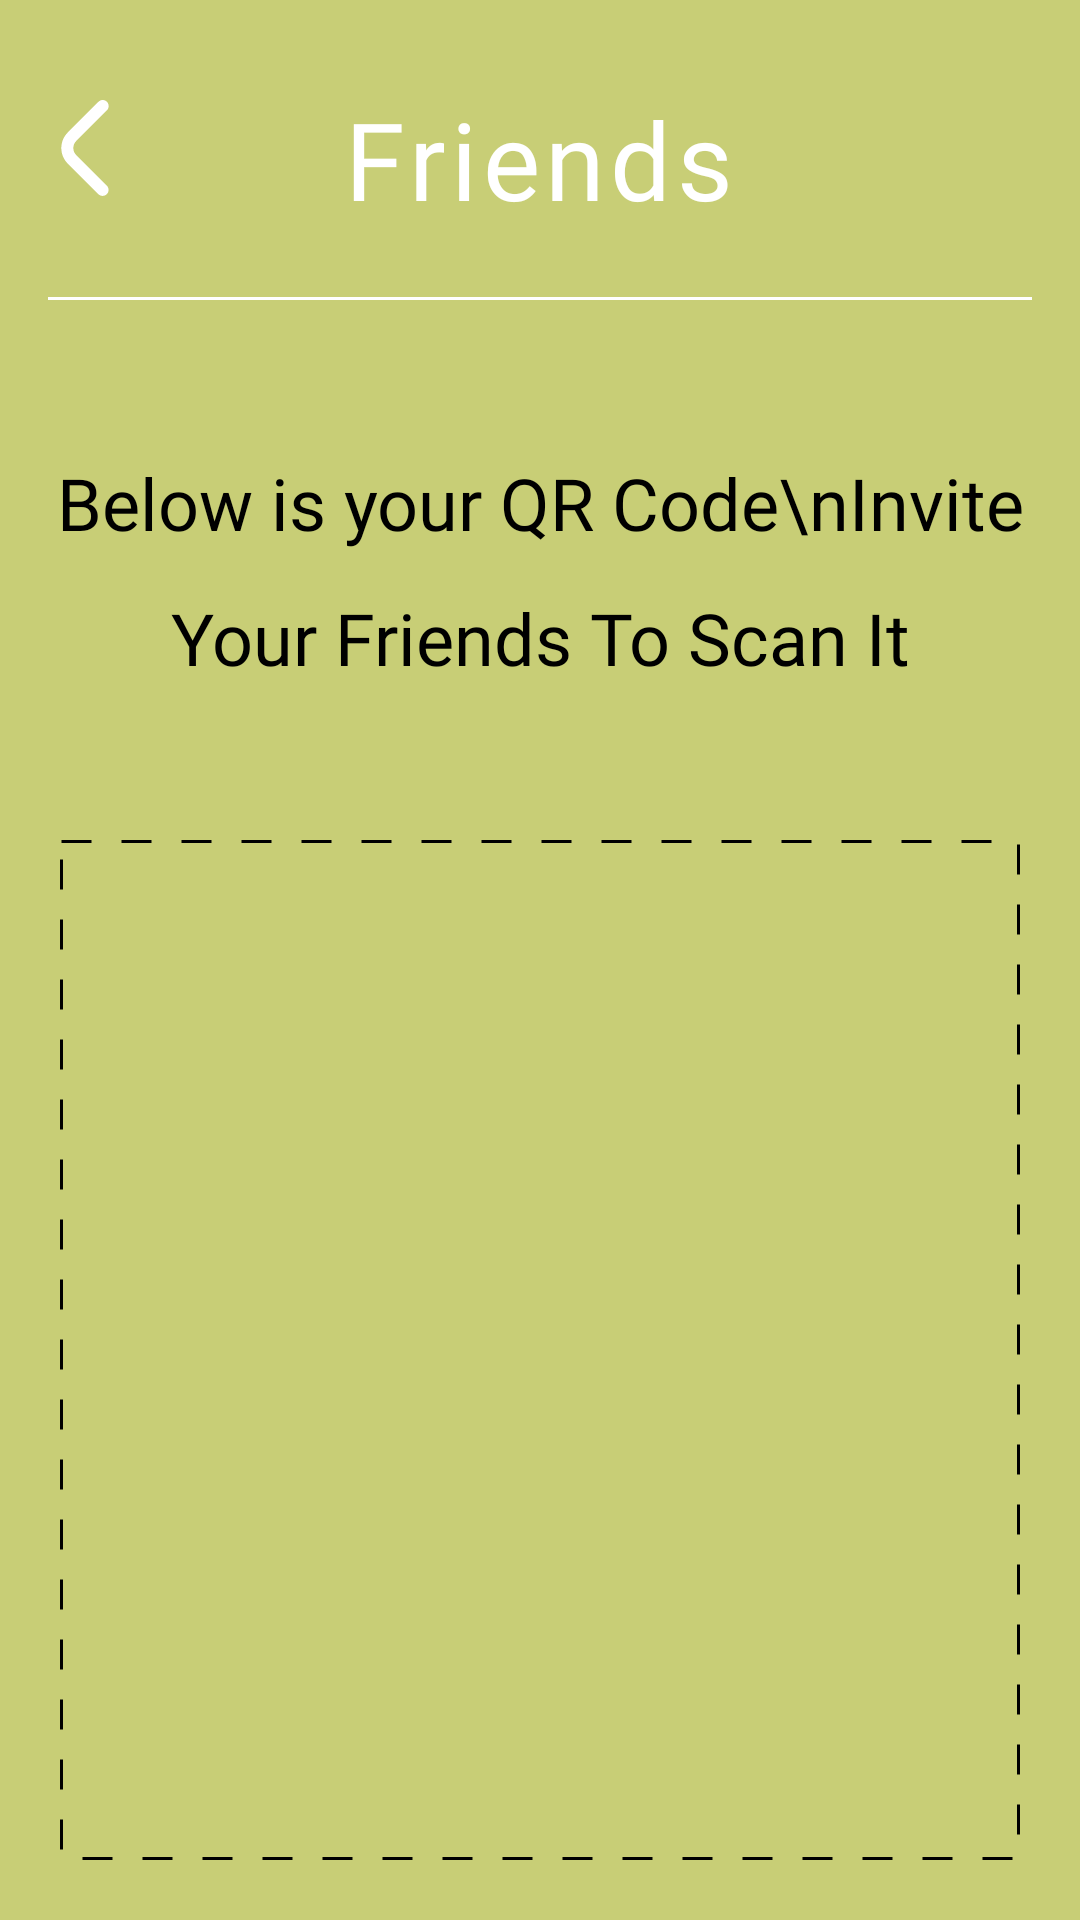

This screen was rendered from an Android layout file. Write that file and the resources it references.
<!-- AndroidManifest.xml: application theme Theme.AppCompat.Light.NoActionBar -->
<!-- res/layout/activity_display_qrcode.xml -->
<?xml version="1.0" encoding="utf-8"?>
<LinearLayout xmlns:android="http://schemas.android.com/apk/res/android"
    xmlns:app="http://schemas.android.com/apk/res-auto"
    xmlns:tools="http://schemas.android.com/tools"
    android:layout_width="match_parent"
    android:layout_height="match_parent"
    android:background="#C8CE76"
    android:orientation="vertical">

    <androidx.constraintlayout.widget.ConstraintLayout
        android:layout_width="match_parent"
        android:layout_height="100dp"
        android:layout_weight="1">

        <ImageView
            android:id="@+id/btn_display_qrcode_back_page"
            android:layout_width="32dp"
            android:layout_height="32dp"
            android:clickable="true"
            android:src="@drawable/back_page"
            app:layout_constraintBottom_toBottomOf="parent"
            app:layout_constraintEnd_toEndOf="parent"
            app:layout_constraintHorizontal_bias="0.038"
            app:layout_constraintStart_toStartOf="parent"
            app:layout_constraintTop_toTopOf="parent"
            app:layout_constraintVertical_bias="0.38"
            tools:ignore="SpeakableTextPresentCheck,TouchTargetSizeCheck" />

        <TextView
            android:layout_width="wrap_content"
            android:layout_height="wrap_content"
            android:fontFamily="@font/hanna"
            android:letterSpacing=".05"
            android:text="Friends"
            android:textColor="@color/white"
            android:textSize="36dp"
            app:layout_constraintBottom_toBottomOf="parent"
            app:layout_constraintEnd_toEndOf="parent"
            app:layout_constraintHorizontal_bias="0.498"
            app:layout_constraintStart_toStartOf="parent"
            app:layout_constraintTop_toTopOf="parent"
            app:layout_constraintVertical_bias="0.4" />

        <com.google.android.material.divider.MaterialDivider
            android:layout_width="match_parent"
            android:layout_height="wrap_content"
            app:dividerColor="@color/white"
            app:dividerInsetEnd="16dp"
            app:dividerInsetStart="16dp"
            app:layout_constraintBottom_toBottomOf="parent"
            app:layout_constraintEnd_toEndOf="parent"
            app:layout_constraintHorizontal_bias="0.0"
            app:layout_constraintStart_toStartOf="parent"
            app:layout_constraintTop_toTopOf="parent"
            app:layout_constraintVertical_bias="0.831" />
    </androidx.constraintlayout.widget.ConstraintLayout>

    <LinearLayout
        android:layout_width="match_parent"
        android:layout_height="100dp"
        android:layout_weight="2"
        android:orientation="horizontal">

        <TextView
            android:layout_width="match_parent"
            android:layout_height="match_parent"
            android:fontFamily="@font/hanna"
            android:gravity="center"
            android:lineHeight="45dp"
            android:text="Below is your QR Code\nInvite Your Friends To Scan It"
            android:textAlignment="center"
            android:textColor="@color/black"
            android:textSize="24dp" />
    </LinearLayout>

    <ImageView
        android:id="@+id/iv_qrcode"
        android:layout_width="match_parent"
        android:layout_height="200dp"
        android:layout_margin="20dp"
        android:layout_weight="7"
        android:background="@drawable/qrcode_display_border" />
</LinearLayout>
<!-- resources referenced by this layout -->
<resources>
  <!-- drawable back_page (drawable) -->
  <vector xmlns:android="http://schemas.android.com/apk/res/android"
      android:width="16dp"
      android:height="32dp"
      android:viewportWidth="16"
      android:viewportHeight="32">
    <path
        android:pathData="M15.895,2.007C15.894,2.537 15.683,3.045 15.308,3.42L5.079,13.649C4.769,13.959 4.523,14.326 4.356,14.731C4.188,15.135 4.102,15.569 4.102,16.007C4.102,16.444 4.188,16.878 4.356,17.282C4.523,17.687 4.769,18.054 5.079,18.364L15.295,28.58C15.659,28.957 15.861,29.462 15.856,29.987C15.851,30.511 15.641,31.013 15.27,31.384C14.899,31.754 14.398,31.965 13.873,31.969C13.349,31.974 12.844,31.772 12.467,31.408L2.251,21.2C0.877,19.824 0.106,17.958 0.106,16.014C0.106,14.069 0.877,12.204 2.251,10.828L12.48,0.592C12.76,0.312 13.116,0.121 13.504,0.044C13.892,-0.033 14.295,0.007 14.66,0.158C15.026,0.309 15.338,0.566 15.558,0.895C15.778,1.224 15.895,1.611 15.895,2.007Z"
        android:fillColor="#ffffff"/>
  </vector>
  <!-- drawable qrcode_display_border (drawable) -->
  <?xml version="1.0" encoding="utf-8"?>
  <shape xmlns:android="http://schemas.android.com/apk/res/android">
  
      <solid android:color="#00000000" />
      <stroke
          android:color="@color/black"
          android:dashWidth="10dp"
          android:dashGap="10dp"
          android:width="1dp"/>
  </shape>
  <!-- not gathered from this repository: default colours our renderer supplied (Android Studio template values) -->
  <color name="black">#FF000000</color>
  <color name="white">#FFFFFFFF</color>
</resources>
